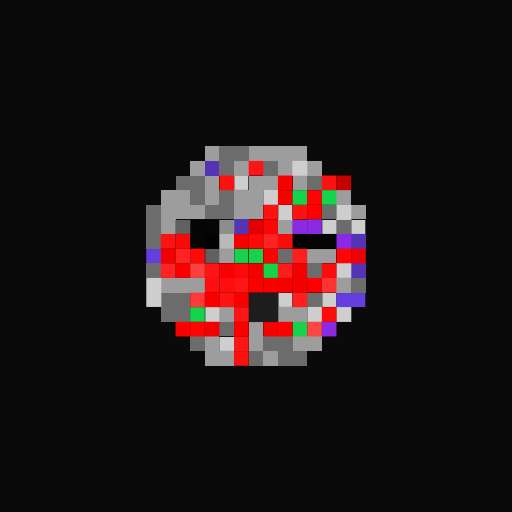
t = 0.00 s
t = 0.05 s: frame unchanged from t = 0.00 s, image omitted
t = 0.16 s: frame unchanged from t = 0.00 s, image omitted
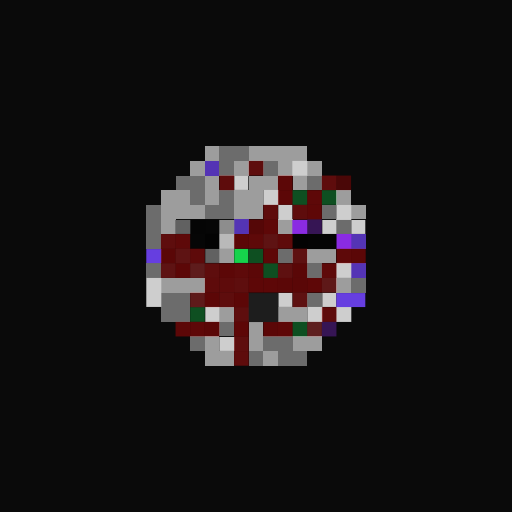
t = 0.21 s
t = 0.26 s: frame unchanged from t = 0.21 s, image omitted
t = 0.37 s: frame unchanged from t = 0.21 s, image omitted

The animated SVG that drew these frames (rendered in a browser with its animation timeline set to each time). Animation: 1 CSS @keyframes rule; one cycle of 0.42 s, repeats indefinitely.

<svg viewBox="0 0 35 35" shape-rendering="crispEdges" xmlns="http://www.w3.org/2000/svg"><style>@keyframes fl{0%,100%{opacity:1}50%{opacity:.34}}.a0{animation:fl 0.42s steps(1,end) infinite}</style><rect width="35" height="35" fill="#0a0a0a"/><path fill="#9d9d9d" d="M14 10h1v1H14zM17 10h4v1H17zM13 11h1v1H13zM16 11h1v1H16zM19 11h1v1H19zM21 11h1v1H21zM14 12h1v1H14zM17 12h2v1H17zM20 12h1v1H20zM11 13h2v1H11zM14 13h1v1H14zM16 13h2v1H16zM23 13h1v1H23zM11 14h3v1H11zM16 14h2v1H16zM24 14h1v1H24zM11 15h1v1H11zM19 15h1v1H19zM15 17h1v1H15zM21 17h2v1H21zM11 19h3v1H11zM23 19h1v1H23zM15 21h1v1H15zM19 21h2v1H19zM17 22h1v1H17zM14 23h1v1H14zM17 23h1v1H17zM20 23h2v1H20zM14 24h2v1H14zM18 24h1v1H18z"/><path fill="#6c6c6c" d="M15 10h2v1H15zM15 11h1v1H15zM18 11h1v1H18zM12 12h2v1H12zM21 12h1v1H21zM13 13h1v1H13zM15 13h1v1H15zM10 14h1v1H10zM14 14h2v1H14zM22 14h1v1H22zM10 15h1v1H10zM23 15h1v1H23zM10 16h1v1H10zM19 17h1v1H19zM10 18h1v1H10zM21 18h1v1H21zM24 19h1v1H24zM11 20h2v1H11zM21 20h1v1H21zM11 21h2v1H11zM15 22h1v1H15zM13 23h1v1H13zM18 23h2v1H18zM17 24h1v1H17zM19 24h2v1H19z"/><path fill="#5434b5" d="M14 11h1v1H14zM16 15h1v1H16zM24 16h1v1H24zM24 18h1v1H24z"/><g fill="#fe1414"><rect x="17" y="11" width="1" height="1" class="a0"/><rect x="14" y="18" width="1" height="1" class="a0"/></g><path fill="#cecece" d="M20 11h1v1H20zM16 12h1v1H16zM18 13h1v1H18zM19 14h1v1H19zM23 14h1v1H23zM22 15h1v1H22zM24 15h1v1H24zM23 18h1v1H23zM10 19h1v1H10zM10 20h1v1H10zM19 20h1v1H19zM22 20h1v1H22zM14 21h1v1H14zM21 21h1v1H21zM23 21h1v1H23zM15 23h1v1H15z"/><g fill="#fe1111"><rect x="15" y="12" width="1" height="1" class="a0"/><rect x="22" y="12" width="1" height="1" class="a0"/><rect x="18" y="14" width="1" height="1" class="a0"/><rect x="20" y="14" width="1" height="1" class="a0"/></g><g fill="#f90000"><rect x="19" y="12" width="1" height="1" class="a0"/><rect x="19" y="13" width="1" height="1" class="a0"/><rect x="12" y="18" width="1" height="1" class="a0"/><rect x="14" y="20" width="1" height="1" class="a0"/></g><rect x="23" y="12" width="1" height="1" fill="#c50000" class="a0"/><path fill="#16d34c" d="M16 17h1v1H16z"/><g fill="#16d34c"><rect x="20" y="13" width="1" height="1" class="a0"/><rect x="22" y="13" width="1" height="1" class="a0"/><rect x="17" y="17" width="1" height="1" class="a0"/><rect x="18" y="18" width="1" height="1" class="a0"/><rect x="13" y="21" width="1" height="1" class="a0"/><rect x="20" y="22" width="1" height="1" class="a0"/></g><g fill="#fe0505"><rect x="21" y="13" width="1" height="1" class="a0"/><rect x="18" y="15" width="1" height="1" class="a0"/><rect x="13" y="22" width="1" height="1" class="a0"/></g><g fill="#fe0000"><rect x="21" y="14" width="1" height="1" class="a0"/><rect x="21" y="19" width="1" height="1" class="a0"/><rect x="19" y="22" width="1" height="1" class="a0"/></g><path fill="#616161" d="M12 15h1v1H12zM14 17h1v1H14z"/><path fill="#050505" d="M13 15h1v1H13z"/><path fill="#060606" d="M14 15h1v1H14zM13 16h1v1H13z"/><path fill="#8d8d8d" d="M15 15h1v1H15z"/><rect x="17" y="15" width="1" height="1" fill="#e40000" class="a0"/><path fill="#8a2be2" d="M20 15h1v1H20zM23 16h1v1H23z"/><g fill="#8a2be2"><rect x="21" y="15" width="1" height="1" class="a0"/><rect x="22" y="22" width="1" height="1" class="a0"/></g><rect x="11" y="16" width="1" height="1" fill="#fe1313" class="a0"/><rect x="12" y="16" width="1" height="1" fill="#fe0707" class="a0"/><path fill="#030303" d="M14 16h1v1H14zM20 16h1v1H20z"/><path fill="#b9b9b9" d="M15 16h1v1H15z"/><g fill="#f60000"><rect x="16" y="16" width="1" height="1" class="a0"/><rect x="18" y="22" width="1" height="1" class="a0"/></g><rect x="17" y="16" width="1" height="1" fill="#fe0808" class="a0"/><rect x="18" y="16" width="1" height="1" fill="#fe2323" class="a0"/><g fill="#fe0a0a"><rect x="19" y="16" width="1" height="1" class="a0"/><rect x="13" y="17" width="1" height="1" class="a0"/></g><path fill="#040404" d="M21 16h2v1H21z"/><path fill="#663ee0" d="M10 17h1v1H10zM23 20h2v1H23z"/><g fill="#f30000"><rect x="11" y="17" width="1" height="1" class="a0"/><rect x="20" y="18" width="1" height="1" class="a0"/><rect x="20" y="19" width="1" height="1" class="a0"/><rect x="14" y="22" width="1" height="1" class="a0"/></g><g fill="#fe2424"><rect x="12" y="17" width="1" height="1" class="a0"/><rect x="11" y="18" width="1" height="1" class="a0"/></g><rect x="18" y="17" width="1" height="1" fill="#fe0101" class="a0"/><g fill="#fe1e1e"><rect x="20" y="17" width="1" height="1" class="a0"/><rect x="20" y="20" width="1" height="1" class="a0"/></g><rect x="23" y="17" width="1" height="1" fill="#fe0606" class="a0"/><g fill="#f50000"><rect x="24" y="17" width="1" height="1" class="a0"/><rect x="17" y="18" width="1" height="1" class="a0"/></g><rect x="13" y="18" width="1" height="1" fill="#fe3f3f" class="a0"/><g fill="#fa0000"><rect x="15" y="18" width="1" height="1" class="a0"/><rect x="16" y="20" width="1" height="1" class="a0"/></g><rect x="16" y="18" width="1" height="1" fill="#fe0909" class="a0"/><rect x="19" y="18" width="1" height="1" fill="#fe1c1c" class="a0"/><rect x="22" y="18" width="1" height="1" fill="#fe0b0b" class="a0"/><g fill="#fe0e0e"><rect x="14" y="19" width="1" height="1" class="a0"/><rect x="15" y="19" width="1" height="1" class="a0"/></g><g fill="#fe1515"><rect x="16" y="19" width="1" height="1" class="a0"/><rect x="16" y="23" width="1" height="1" class="a0"/></g><g fill="#fc0000"><rect x="17" y="19" width="1" height="1" class="a0"/><rect x="18" y="19" width="1" height="1" class="a0"/></g><rect x="19" y="19" width="1" height="1" fill="#f70000" class="a0"/><rect x="22" y="19" width="1" height="1" fill="#fe3232" class="a0"/><rect x="13" y="20" width="1" height="1" fill="#fe3939" class="a0"/><rect x="15" y="20" width="1" height="1" fill="#fe1212" class="a0"/><path fill="#1d1d1d" d="M17 20h2v1H17zM17 21h2v1H17z"/><rect x="16" y="21" width="1" height="1" fill="#fe1616" class="a0"/><rect x="22" y="21" width="1" height="1" fill="#fe0c0c" class="a0"/><rect x="12" y="22" width="1" height="1" fill="#f80000" class="a0"/><rect x="16" y="22" width="1" height="1" fill="#fb0000" class="a0"/><rect x="21" y="22" width="1" height="1" fill="#fe4646" class="a0"/><rect x="16" y="24" width="1" height="1" fill="#fe1010" class="a0"/></svg>
